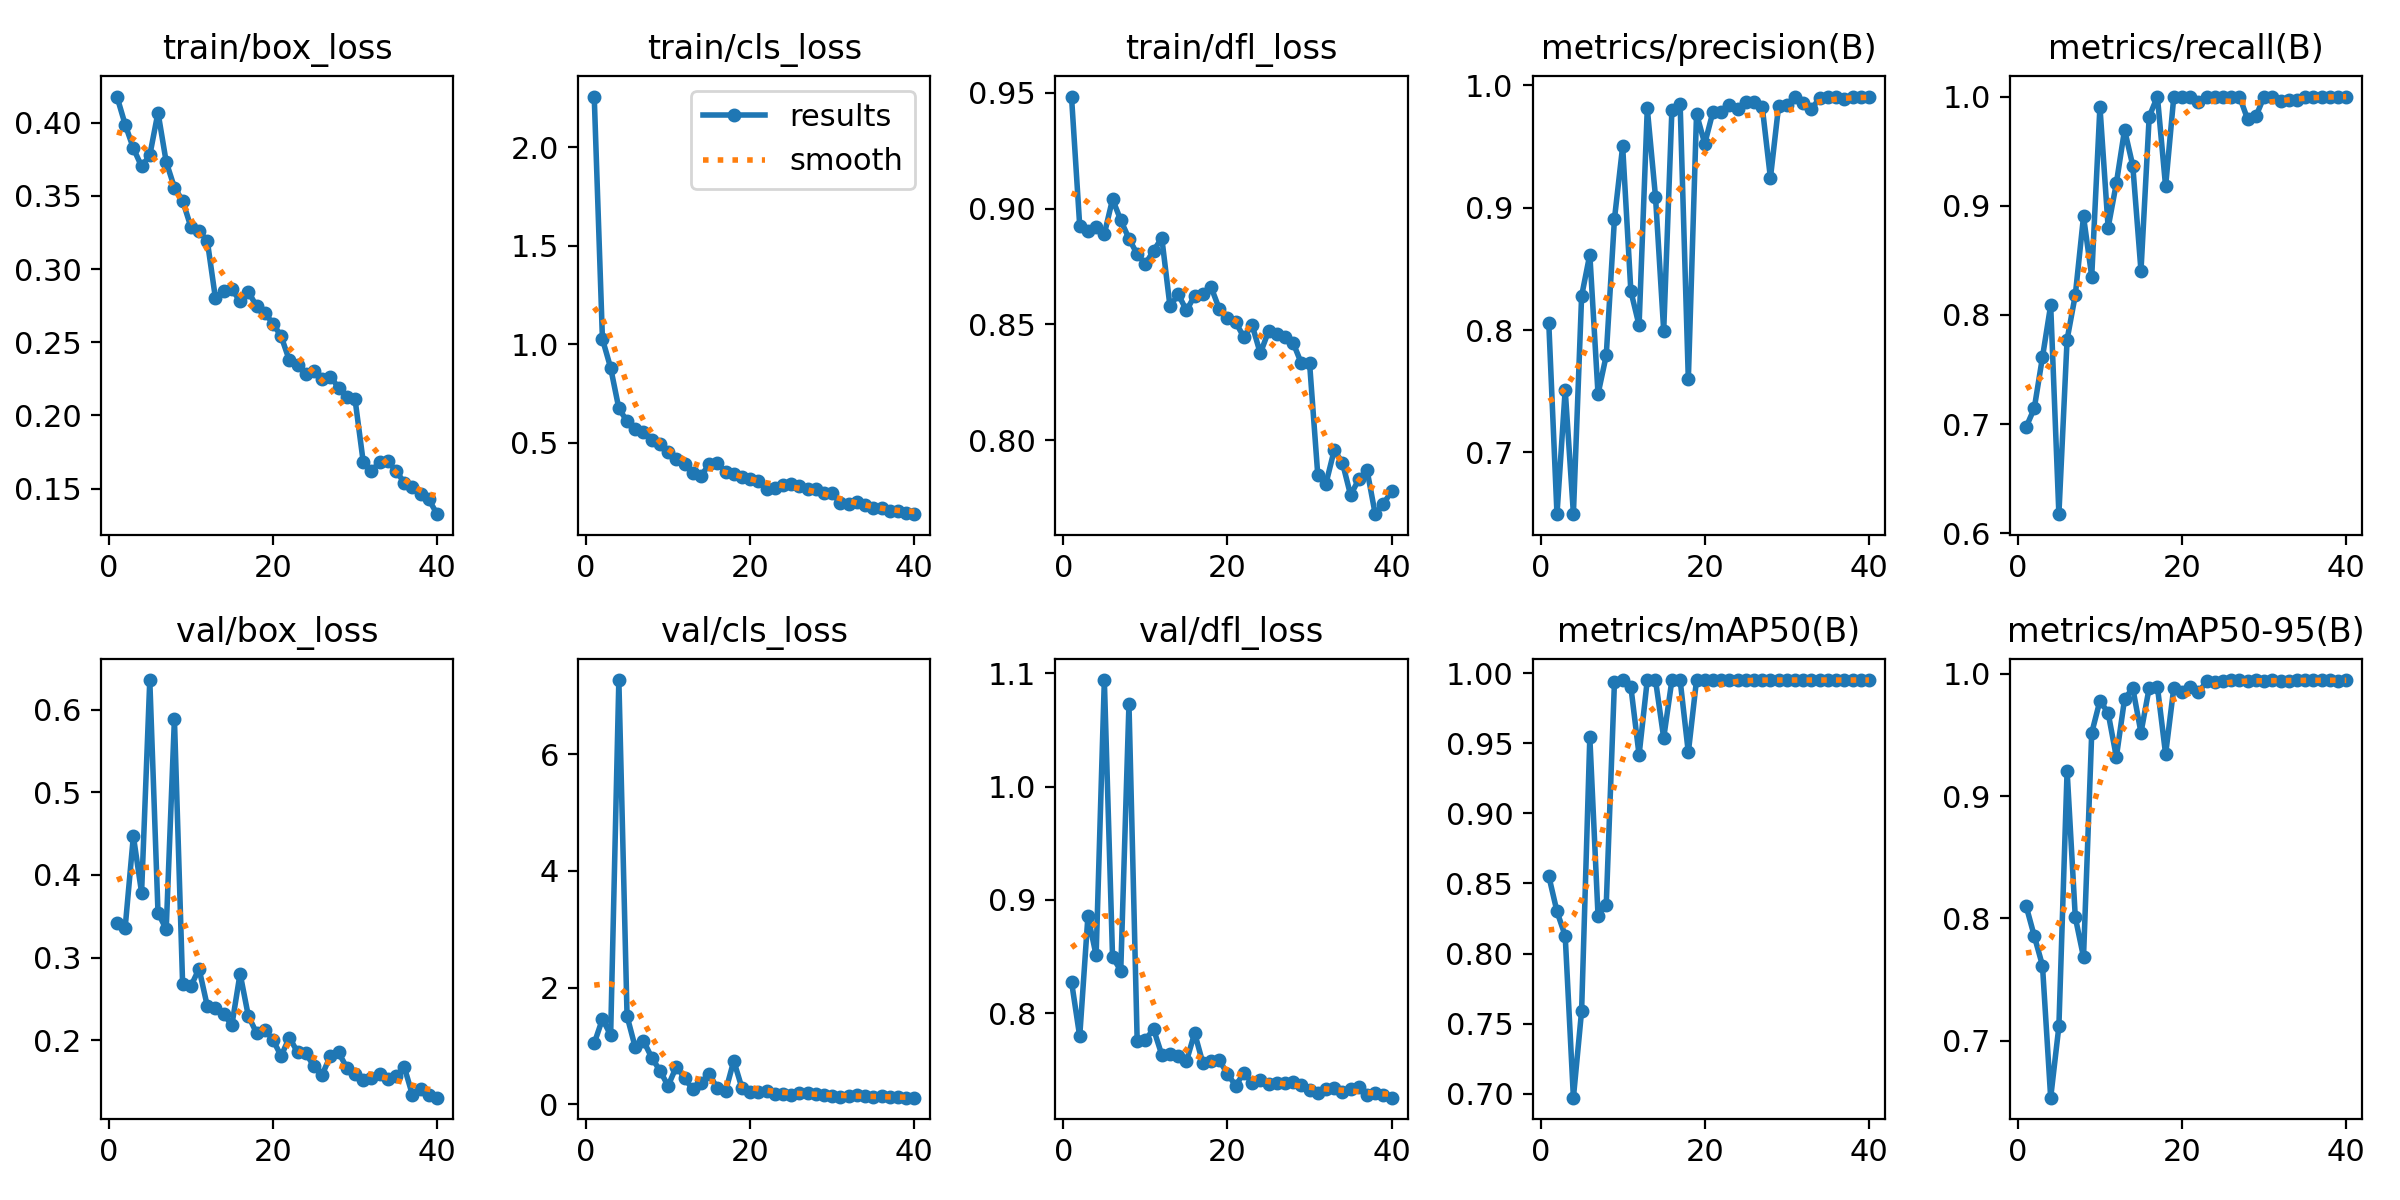

Source data for this figure (header and first rows):
epoch, time, train/box_loss, train/cls_loss, train/dfl_loss, metrics/precision(B), metrics/recall(B), metrics/mAP50(B), metrics/mAP50-95(B), val/box_loss, val/cls_loss, val/dfl_loss, lr/pg0, lr/pg1, lr/pg2
1, 46.44, 0.4179, 2.259, 0.9483, 0.8059, 0.697, 0.8553, 0.8103, 0.3415, 1.047, 0.8281, 0.0002555, 0.0002555, 0.0002555
2, 87.96, 0.3988, 1.027, 0.8926, 0.6494, 0.7144, 0.83, 0.7856, 0.3362, 1.463, 0.7797, 0.0005092, 0.0005092, 0.0005092
3, 129.1, 0.3826, 0.8811, 0.8904, 0.7511, 0.7613, 0.8127, 0.7614, 0.447, 1.19, 0.8857, 0.0007498, 0.0007498, 0.0007498
4, 171.4, 0.3701, 0.6749, 0.892, 0.6498, 0.8089, 0.6973, 0.6532, 0.3786, 7.271, 0.8512, 0.0009771, 0.0009771, 0.0009771
5, 213.9, 0.3778, 0.6096, 0.889, 0.8278, 0.6175, 0.7593, 0.7116, 0.6359, 1.513, 1.094, 0.001001, 0.001001, 0.001001
6, 254.7, 0.407, 0.5703, 0.904, 0.8617, 0.7774, 0.9543, 0.9208, 0.3544, 0.9764, 0.8497, 0.0009735, 0.0009735, 0.0009735
7, 294.7, 0.3732, 0.5538, 0.895, 0.7476, 0.8182, 0.827, 0.8008, 0.3341, 1.089, 0.8378, 0.000946, 0.000946, 0.000946
8, 334.5, 0.3557, 0.513, 0.887, 0.7792, 0.8901, 0.8349, 0.7683, 0.589, 0.8044, 1.073, 0.0009185, 0.0009185, 0.0009185
9, 372.2, 0.3467, 0.4963, 0.8804, 0.8908, 0.8352, 0.9935, 0.9517, 0.2678, 0.5793, 0.776, 0.000891, 0.000891, 0.000891
10, 409.4, 0.3289, 0.4549, 0.8761, 0.9502, 0.9907, 0.995, 0.9781, 0.2651, 0.3189, 0.7769, 0.0008635, 0.0008635, 0.0008635
11, 447.6, 0.3258, 0.42, 0.8818, 0.8317, 0.88, 0.9902, 0.9681, 0.2865, 0.6476, 0.786, 0.000836, 0.000836, 0.000836
12, 485.5, 0.3195, 0.3951, 0.8873, 0.8038, 0.9205, 0.9416, 0.932, 0.2415, 0.4542, 0.7634, 0.0008085, 0.0008085, 0.0008085
13, 523.5, 0.28, 0.3452, 0.8578, 0.9812, 0.9696, 0.995, 0.9794, 0.2393, 0.258, 0.7643, 0.000781, 0.000781, 0.000781
14, 559.7, 0.2853, 0.3322, 0.8631, 0.909, 0.9367, 0.995, 0.9884, 0.2315, 0.3721, 0.7628, 0.0007535, 0.0007535, 0.0007535
15, 598.9, 0.2862, 0.391, 0.8561, 0.7995, 0.8404, 0.9538, 0.952, 0.2182, 0.5228, 0.7578, 0.000726, 0.000726, 0.000726
16, 638.2, 0.2781, 0.3975, 0.8623, 0.9802, 0.9815, 0.995, 0.9886, 0.2807, 0.2754, 0.7826, 0.0006985, 0.0006985, 0.0006985
17, 678, 0.2846, 0.3531, 0.863, 0.9851, 1, 0.995, 0.9895, 0.2295, 0.2266, 0.7562, 0.000671, 0.000671, 0.000671
18, 717.7, 0.2747, 0.344, 0.8662, 0.7596, 0.9176, 0.9434, 0.9343, 0.2088, 0.7479, 0.7576, 0.0006435, 0.0006435, 0.0006435
19, 759, 0.2701, 0.3289, 0.8567, 0.9768, 1, 0.995, 0.9888, 0.2128, 0.2792, 0.7587, 0.000616, 0.000616, 0.000616
20, 797.7, 0.2627, 0.3143, 0.8528, 0.9524, 1, 0.995, 0.9849, 0.2004, 0.2065, 0.7467, 0.0005886, 0.0005886, 0.0005886
21, 839, 0.2541, 0.3058, 0.851, 0.9784, 1, 0.995, 0.9889, 0.1809, 0.2138, 0.7363, 0.0005611, 0.0005611, 0.0005611
22, 879.4, 0.2376, 0.2659, 0.8445, 0.9781, 0.9949, 0.995, 0.9851, 0.2032, 0.2317, 0.7475, 0.0005336, 0.0005336, 0.0005336
23, 919.6, 0.2345, 0.2709, 0.8498, 0.9839, 1, 0.995, 0.9939, 0.1855, 0.1851, 0.7389, 0.0005061, 0.0005061, 0.0005061
24, 960.2, 0.2283, 0.2835, 0.8375, 0.9806, 1, 0.995, 0.9937, 0.1845, 0.187, 0.7415, 0.0004786, 0.0004786, 0.0004786
25, 997.8, 0.2302, 0.2899, 0.8471, 0.9867, 1, 0.995, 0.9939, 0.1682, 0.1653, 0.7379, 0.0004511, 0.0004511, 0.0004511
26, 1037, 0.2248, 0.2816, 0.8458, 0.9866, 1, 0.995, 0.995, 0.1583, 0.2018, 0.7382, 0.0004236, 0.0004236, 0.0004236
27, 1078, 0.2266, 0.268, 0.8446, 0.9827, 1, 0.995, 0.995, 0.1808, 0.2013, 0.7384, 0.0003961, 0.0003961, 0.0003961
28, 1120, 0.2189, 0.2642, 0.8421, 0.9243, 0.9791, 0.995, 0.9939, 0.1851, 0.1855, 0.7399, 0.0003686, 0.0003686, 0.0003686
29, 1163, 0.2129, 0.2479, 0.8333, 0.9833, 0.9818, 0.995, 0.995, 0.1667, 0.1677, 0.737, 0.0003411, 0.0003411, 0.0003411
30, 1204, 0.2112, 0.243, 0.8334, 0.9841, 1, 0.995, 0.9941, 0.1585, 0.1522, 0.7327, 0.0003136, 0.0003136, 0.0003136
31, 1253, 0.1682, 0.1934, 0.7852, 0.9908, 1, 0.995, 0.995, 0.1512, 0.1353, 0.7298, 0.0002861, 0.0002861, 0.0002861
32, 1295, 0.1622, 0.1905, 0.7814, 0.9853, 0.9959, 0.995, 0.994, 0.1546, 0.1425, 0.7332, 0.0002586, 0.0002586, 0.0002586
33, 1337, 0.168, 0.1978, 0.7958, 0.9805, 0.9971, 0.995, 0.9941, 0.1595, 0.1546, 0.734, 0.0002311, 0.0002311, 0.0002311
34, 1380, 0.1686, 0.1829, 0.7905, 0.9898, 0.9967, 0.995, 0.995, 0.1527, 0.1387, 0.731, 0.0002036, 0.0002036, 0.0002036
35, 1423, 0.162, 0.1676, 0.7764, 0.9905, 1, 0.995, 0.995, 0.1568, 0.1323, 0.733, 0.0001761, 0.0001761, 0.0001761
36, 1465, 0.154, 0.1672, 0.7833, 0.9907, 1, 0.995, 0.995, 0.1675, 0.1411, 0.7347, 0.0001486, 0.0001486, 0.0001486
37, 1506, 0.1507, 0.1535, 0.7872, 0.9891, 1, 0.995, 0.995, 0.1335, 0.1248, 0.7282, 0.0001211, 0.0001211, 0.0001211
38, 1548, 0.146, 0.1559, 0.7682, 0.9903, 1, 0.995, 0.995, 0.1412, 0.125, 0.7295, 9.36017e-05, 9.36017e-05, 9.36017e-05
39, 1590, 0.1425, 0.145, 0.7726, 0.9909, 1, 0.995, 0.9942, 0.1334, 0.1164, 0.7279, 6.61045e-05, 6.61045e-05, 6.61045e-05
40, 1630, 0.1325, 0.1379, 0.7782, 0.9906, 1, 0.995, 0.995, 0.1304, 0.118, 0.7257, 3.86073e-05, 3.86073e-05, 3.86073e-05
